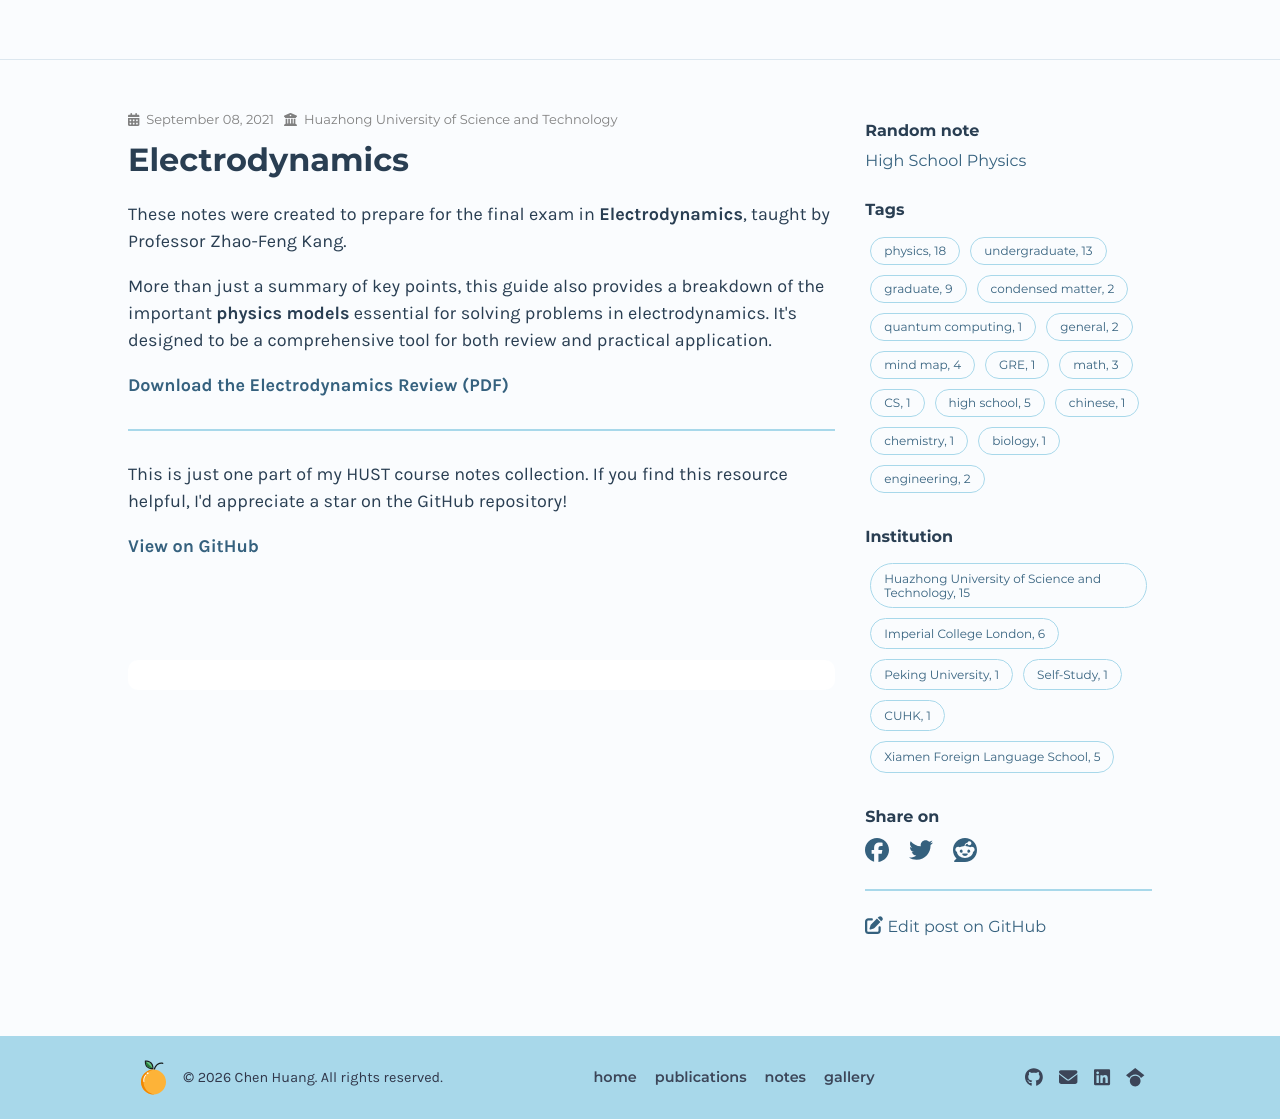

repository: chenx820/chenx820.github.io · page: notes/electrodynamics/index.html · generator: jekyll

---
title: Electrodynamics
date: 2021-09-08
author: Chen Huang
institution: Huazhong University of Science and Technology
notetags: ["physics", "undergraduate"]
---

These notes were created to prepare for the final exam in **Electrodynamics**, taught by Professor Zhao-Feng Kang.

More than just a summary of key points, this guide also provides a breakdown of the important **physics models** essential for solving problems in electrodynamics. It's designed to be a comprehensive tool for both review and practical application.

[**Download the Electrodynamics Review (PDF)**](/notes/electrodynamics/pdf/review-electrodynamics.pdf)

---

This is just one part of my HUST course notes collection. If you find this resource helpful, I'd appreciate a star on the GitHub repository!

[**View on GitHub**](https://github.com/chenx820/HUST-course-notes)
